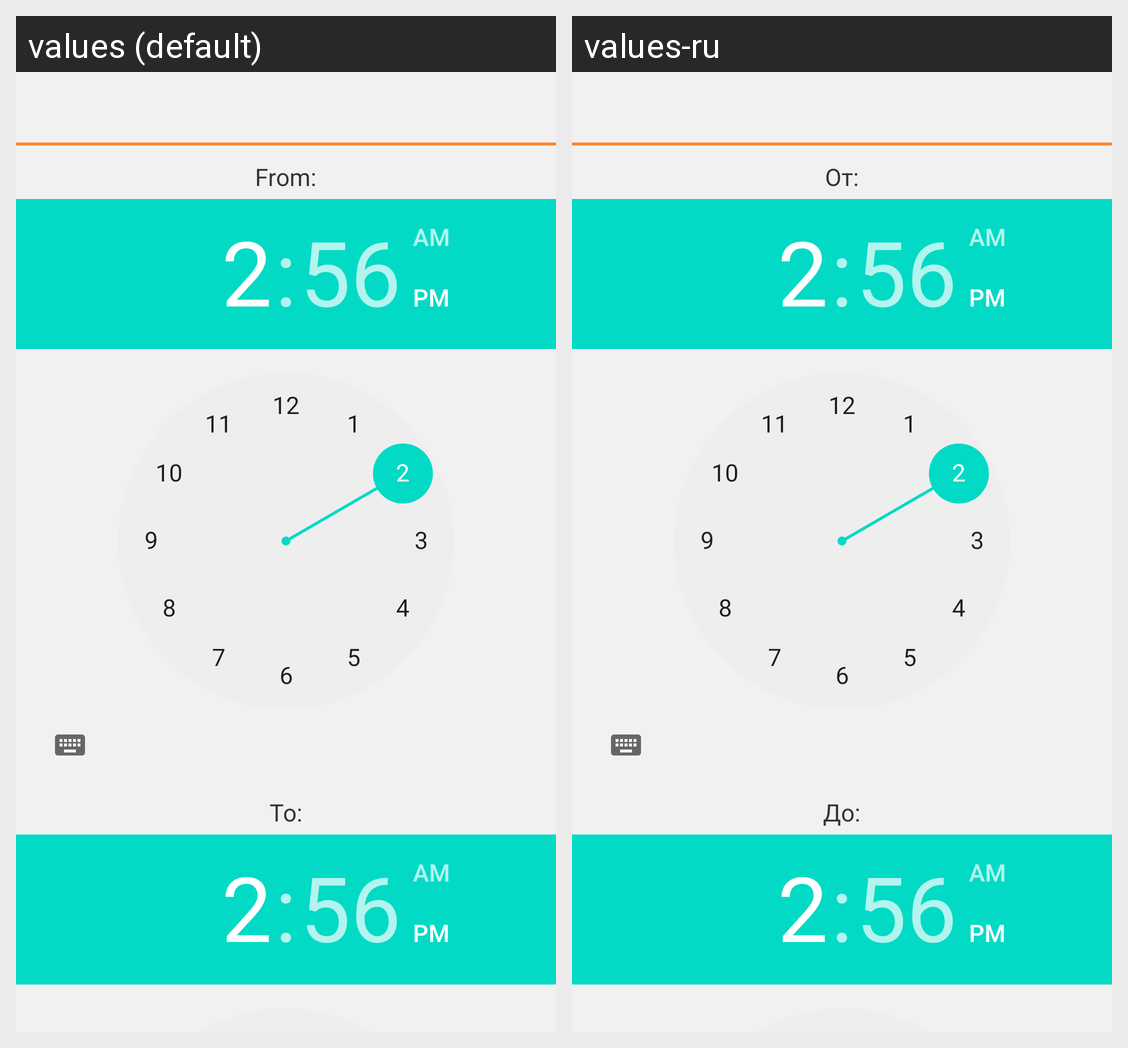

The same Android screen rendered under two of its app's locales, left to right. List the strings drawn on it with the default value and each locale's translation.
Android screen res/layout/add_time_filter.xml rendered under 2 locales, left to right: values (default), values-ru. Device: Nexus 5 (rendered at 1080×1920; each locale shown at half size, 540×960, under a caption strip naming it); theme Theme.MaterialComponents.DayNight.NoActionBar.
Strings drawn on this screen, with the default value and each locale's value (text and hints the layout hard-codes, and strings that could not be matched under every locale, appear in the picture but are not listed):

txt_time_from
  values: From:
  values-ru: От:

txt_time_to
  values: To:
  values-ru: До:
